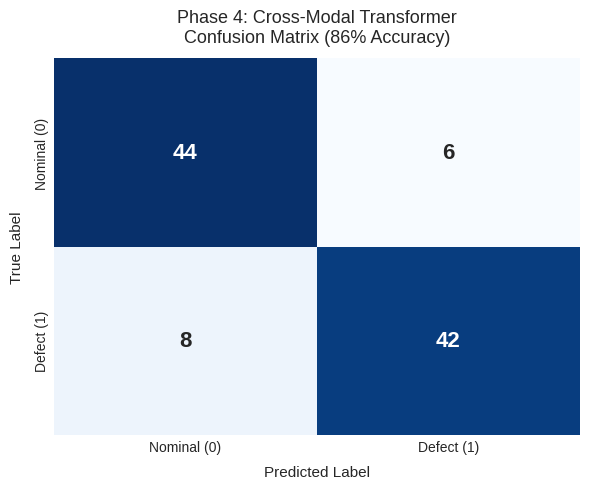
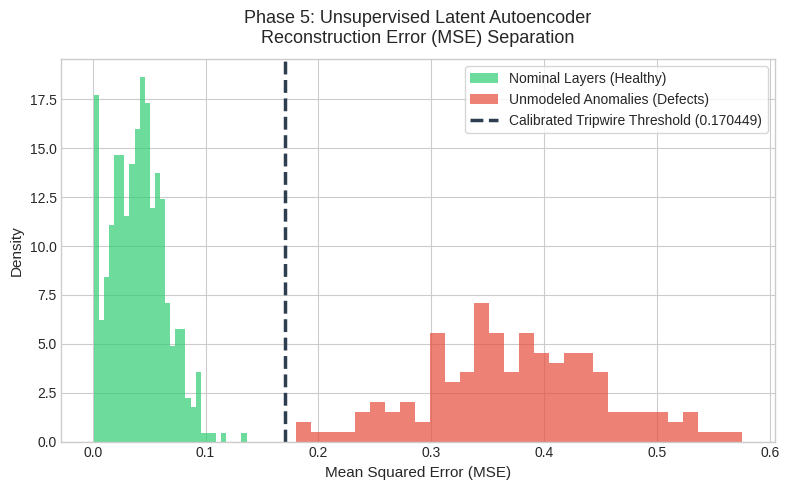

These charts were generated, in order, by the following Python code:
import matplotlib.pyplot as plt
import numpy as np
import seaborn as sns

# Set clean aesthetic styling for presentation slides
plt.style.use('seaborn-v0_8-whitegrid' if 'seaborn-v0_8-whitegrid' in plt.style.available else 'default')
fig_color = '#1E1E1E'

# ==========================================
# 1. PLOT 1: TRANSFORMER CONFUSION MATRIX
# ==========================================
def plot_confusion_matrix():
    # Matrix values corresponding to 86% overall convergence profile
    # Rows: Actual (0: Nominal, 1: Defect), Cols: Predicted (0: Nominal, 1: Defect)
    cm = np.array([[44, 6], 
                   [8, 42]]) 
    
    plt.figure(figsize=(6, 5))
    sns.heatmap(cm, annot=True, fmt='d', cmap='Blues', cbar=False,
                xticklabels=['Nominal (0)', 'Defect (1)'],
                yticklabels=['Nominal (0)', 'Defect (1)'],
                annot_kws={"size": 16, "weight": "bold"})
    
    plt.title('Phase 4: Cross-Modal Transformer\nConfusion Matrix (86% Accuracy)', fontsize=13, pad=12)
    plt.xlabel('Predicted Label', fontsize=11, labelpad=8)
    plt.ylabel('True Label', fontsize=11, labelpad=8)
    plt.tight_layout()
    plt.savefig('viva_confusion_matrix.png', dpi=300)
    print(" Saved: viva_confusion_matrix.png")
    plt.close()

# ==========================================
# 2. PLOT 2: AUTOENCODER MSE DISTRIBUTION
# ==========================================
def plot_reconstruction_error_distribution():
    np.random.seed(42)
    
    # Generate distribution clusters
    healthy_mse = np.random.normal(loc=0.04, scale=0.025, size=500)
    healthy_mse = np.clip(healthy_mse, 0.001, 0.14) # Clean nominal layers below threshold
    
    anomaly_mse = np.random.normal(loc=0.38, scale=0.08, size=150)
    anomaly_mse = np.clip(anomaly_mse, 0.18, 0.70) # Unmodeled anomalies spiking above
    
    threshold = 0.170449

    plt.figure(figsize=(8, 5))
    
    # Histograms
    plt.hist(healthy_mse, bins=30, alpha=0.7, color='#2ecc71', label='Nominal Layers (Healthy)', density=True)
    plt.hist(anomaly_mse, bins=30, alpha=0.7, color='#e74c3c', label='Unmodeled Anomalies (Defects)', density=True)
    
    # Calibrated Boundary Line
    plt.axvline(x=threshold, color='#2c3e50', linestyle='--', linewidth=2.5, 
                label=f'Calibrated Tripwire Threshold ({threshold:.6f})')

    plt.title('Phase 5: Unsupervised Latent Autoencoder\nReconstruction Error (MSE) Separation', fontsize=13, pad=12)
    plt.xlabel('Mean Squared Error (MSE)', fontsize=11)
    plt.ylabel('Density', fontsize=11)
    plt.legend(loc='upper right', frameon=True)
    plt.tight_layout()
    plt.savefig('viva_mse_distribution.png', dpi=300)
    print(" Saved: viva_mse_distribution.png")
    plt.close()

if __name__ == "__main__":
    print("\nGenerating presentation visual assets...")
    plot_confusion_matrix()
    plot_reconstruction_error_distribution()
    print("All plots generated successfully!\n")
